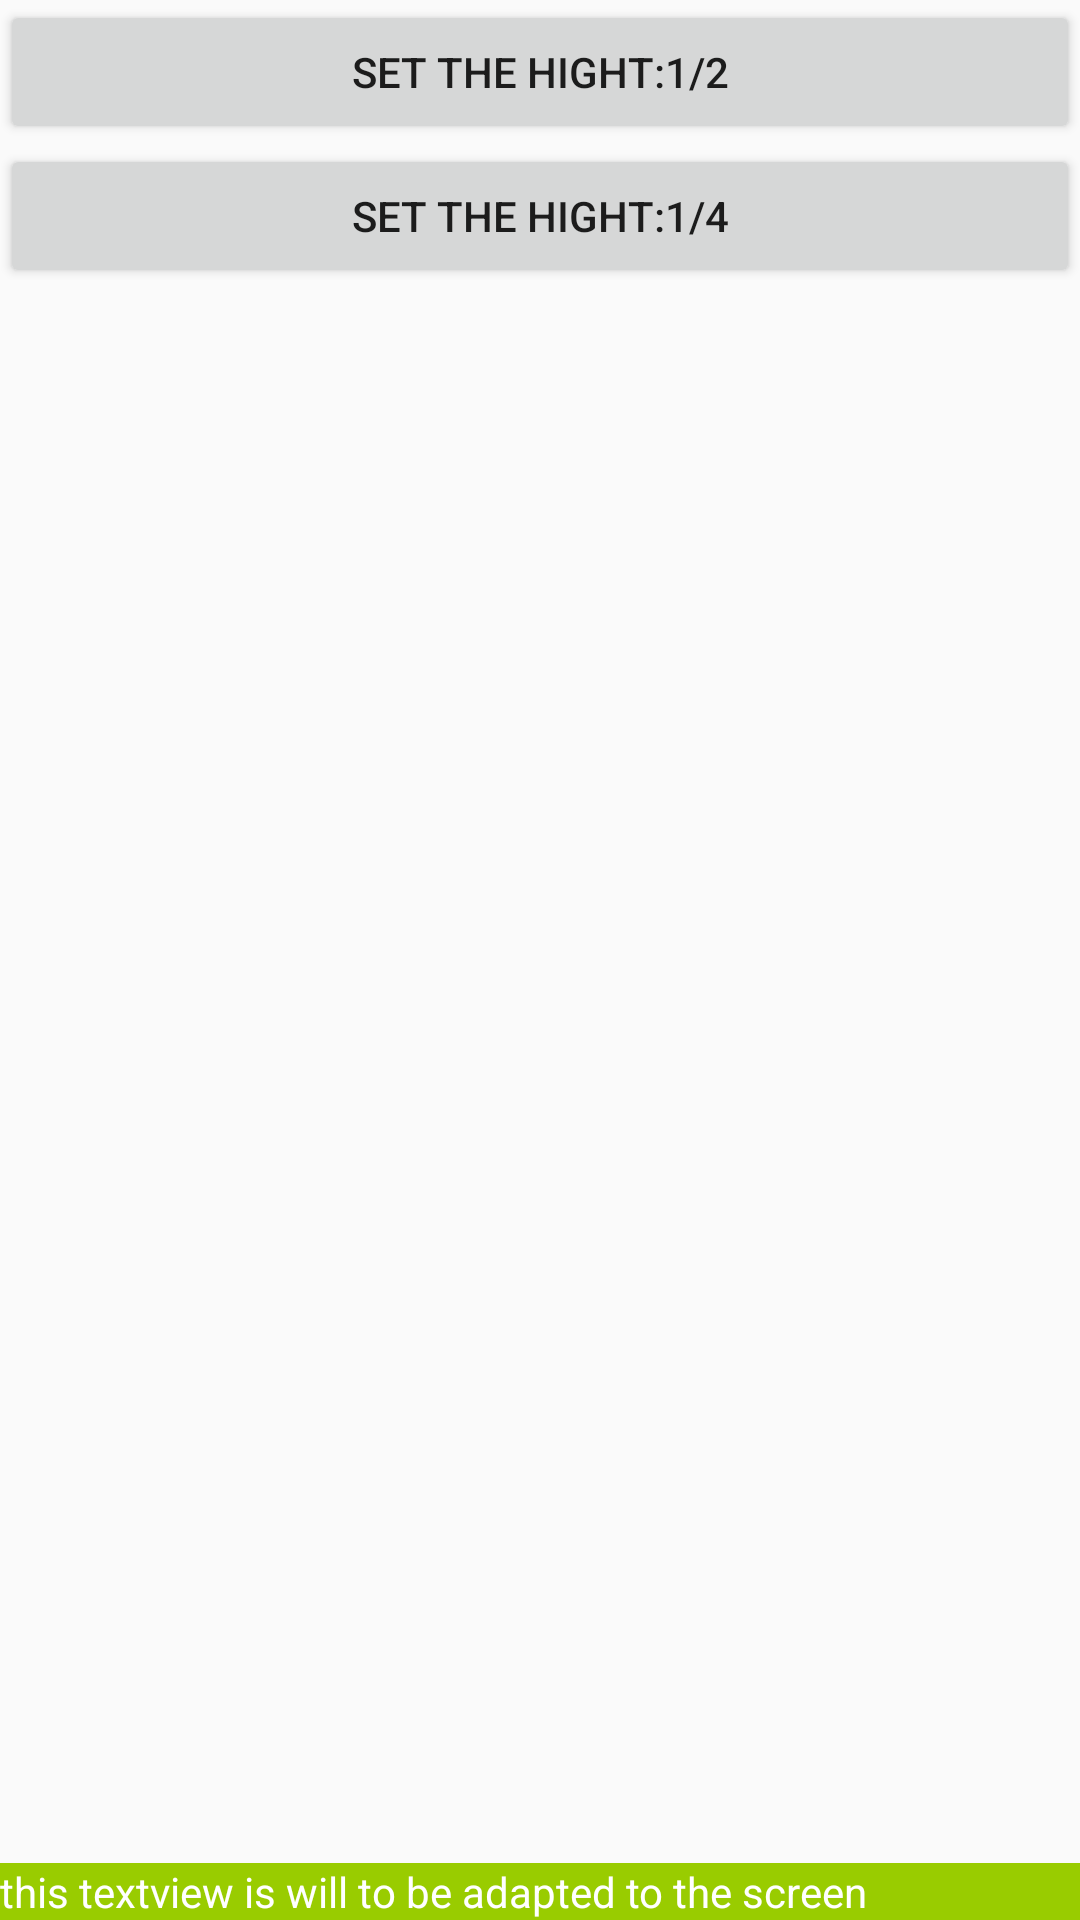

The Android layout XML behind this screen, and the referenced resources:
<!-- AndroidManifest.xml: application theme AppTheme -->
<!-- res/layout/fragment_screen.xml -->
<?xml version="1.0" encoding="utf-8"?>
<LinearLayout xmlns:android="http://schemas.android.com/apk/res/android"
    android:layout_width="match_parent"
    android:layout_height="match_parent"
    android:orientation="vertical">

    <Button
        android:id="@+id/btn1"
        android:layout_width="match_parent"
        android:layout_height="wrap_content"
        android:text="set the hight:1/2" />

    <Button
        android:id="@+id/btn2"
        android:layout_width="match_parent"
        android:layout_height="wrap_content"
        android:text="set the hight:1/4" />

    <RelativeLayout
        android:layout_width="match_parent"
        android:layout_height="match_parent">

        <TextView
            android:id="@+id/tv_screen"
            android:layout_width="match_parent"
            android:layout_height="wrap_content"
            android:layout_alignParentBottom="true"
            android:background="@android:color/holo_green_light"
            android:text="this textview is will to be adapted to the screen"
            android:textColor="@android:color/white" />

    </RelativeLayout>


</LinearLayout>
<!-- resources referenced by this layout -->
<resources>
  <style name="AppTheme" parent="Theme.AppCompat.Light.NoActionBar">
          
          <item name="colorPrimary">@color/colorPrimary</item>
          <item name="colorPrimaryDark">@color/colorPrimaryDark</item>
          <item name="colorAccent">@color/colorAccent</item>
          <item name="config_color_divider">@color/divider</item>
          
          <item name="CustomTitleBarStyle">@style/QDTopBar</item>
          
          <item name="titlebar_height">56dp</item>
      </style>
  <color name="colorPrimary">#3F51B5</color>
  <color name="colorPrimaryDark">#303F9F</color>
  <color name="colorAccent">#FF4081</color>
  <style name="QDTopBar" parent="CustomTitleBar.TopBar">
          <item name="titlebar_bg_color">@color/colorAccent</item>
          <item name="titlebar_title_text_size">16sp</item>
          <item name="titlebar_title_color">@color/color_white</item>
          <item name="titlebar_subtitle_color">@color/config_color_white</item>
          <item name="titlebar_text_btn_color_state_list">@color/s_topbar_btn_color</item>
          <item name="titlebar_image_btn_height">48dp</item>
      </style>
  <color name="color_white">#ffffff</color>
  <color name="s_topbar_btn_color">#ffffff</color>
</resources>
